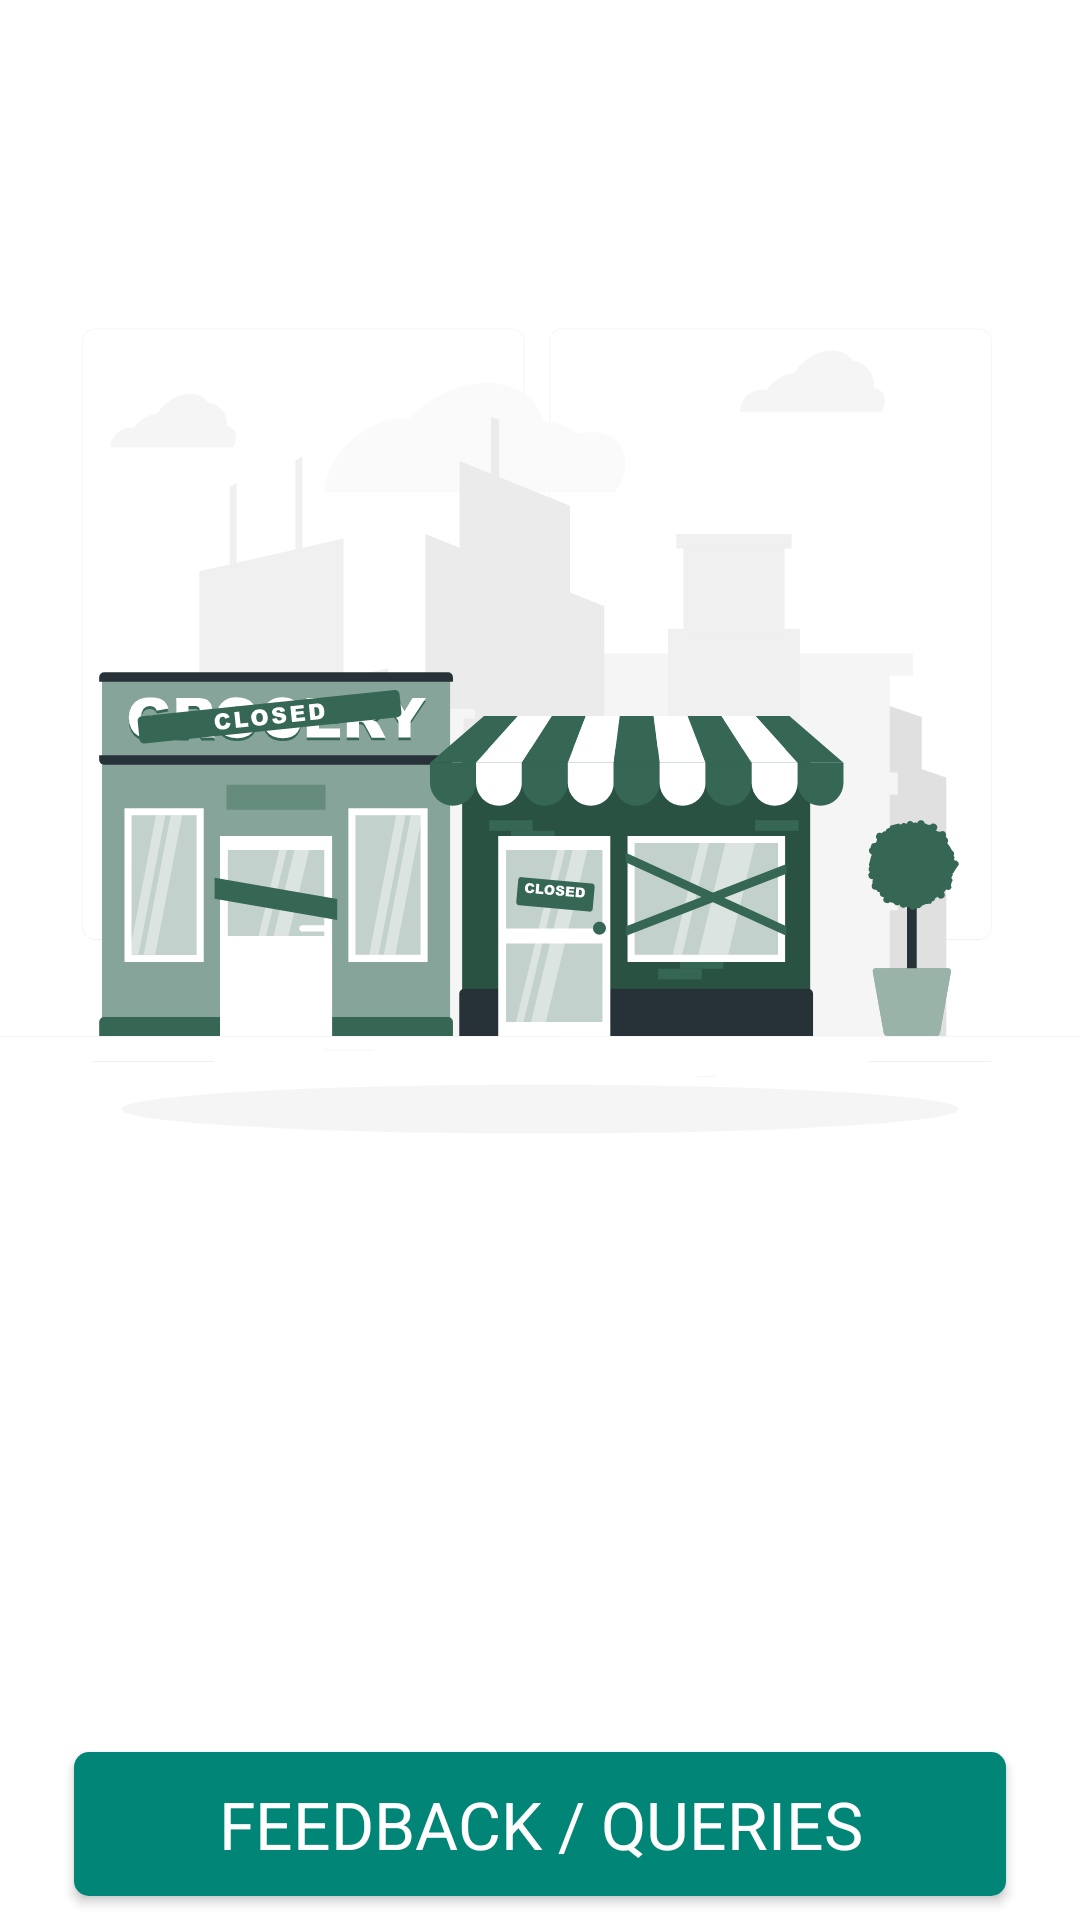

Write the Android layout XML for this screen, with the resource values it uses.
<!-- AndroidManifest.xml: application theme AppTheme -->
<!-- res/layout/activity_store_closed.xml -->
<?xml version="1.0" encoding="utf-8"?>
<RelativeLayout xmlns:tools="http://schemas.android.com/tools"
    android:layout_height="match_parent"
    android:background="@android:color/white"
    android:layout_width="match_parent"
    xmlns:android="http://schemas.android.com/apk/res/android" >

    <ImageView
        android:id="@+id/img_view"
        android:src="@drawable/ic_store_closed"
        android:layout_width="match_parent"
        android:layout_height="wrap_content"/>

    <TextView
        android:id="@+id/open_again_time_text_view"
        android:layout_width="match_parent"
        android:layout_height="wrap_content"
        android:layout_above="@+id/feedback_btn"
        android:layout_margin="8dp"
        android:gravity="center"
        android:textAppearance="@style/TextAppearance.AppCompat.Medium"
        tools:text="Will be opened by tomorrow morning" />

    <Button
        android:textColor="@android:color/white"
        android:background="@drawable/button_design"
        android:foreground="?android:attr/selectableItemBackground"
        android:textAppearance="@style/TextAppearance.AppCompat.Large"
        android:layout_alignParentBottom="true"
        android:layout_marginBottom="8dp"
        android:id="@+id/feedback_btn"
        android:text="FEEDBACK / QUERIES"
        android:layout_centerHorizontal="true"
        android:paddingStart="48dp"
        android:paddingEnd="48dp"
        android:layout_width="wrap_content"
        android:layout_height="wrap_content"/>

</RelativeLayout>
<!-- resources referenced by this layout -->
<resources>
  <!-- drawable button_design (drawable) -->
  <?xml version="1.0" encoding="UTF-8"?>
  <shape
      xmlns:android="http://schemas.android.com/apk/res/android"
      android:shape="rectangle">
  
      <solid android:color="@color/colorPrimary" />
      <corners android:radius="5dp" />
  </shape>
  <!-- drawable ic_store_closed: vector/xml drawable (drawable, 29071 chars, omitted) -->
  <style name="AppTheme" parent="Theme.AppCompat.Light.DarkActionBar">
          
          <item name="colorPrimary">@color/colorPrimary</item>
          <item name="colorPrimaryDark">@color/colorPrimaryDark</item>
          <item name="colorAccent">@color/colorAccent</item>
          <item name="fontFamily">@font/roboto</item>
  
  
      </style>
  <color name="colorPrimary">#008577</color>
  <color name="colorPrimaryDark">#00574B</color>
  <color name="colorAccent">#D81B60</color>
</resources>
